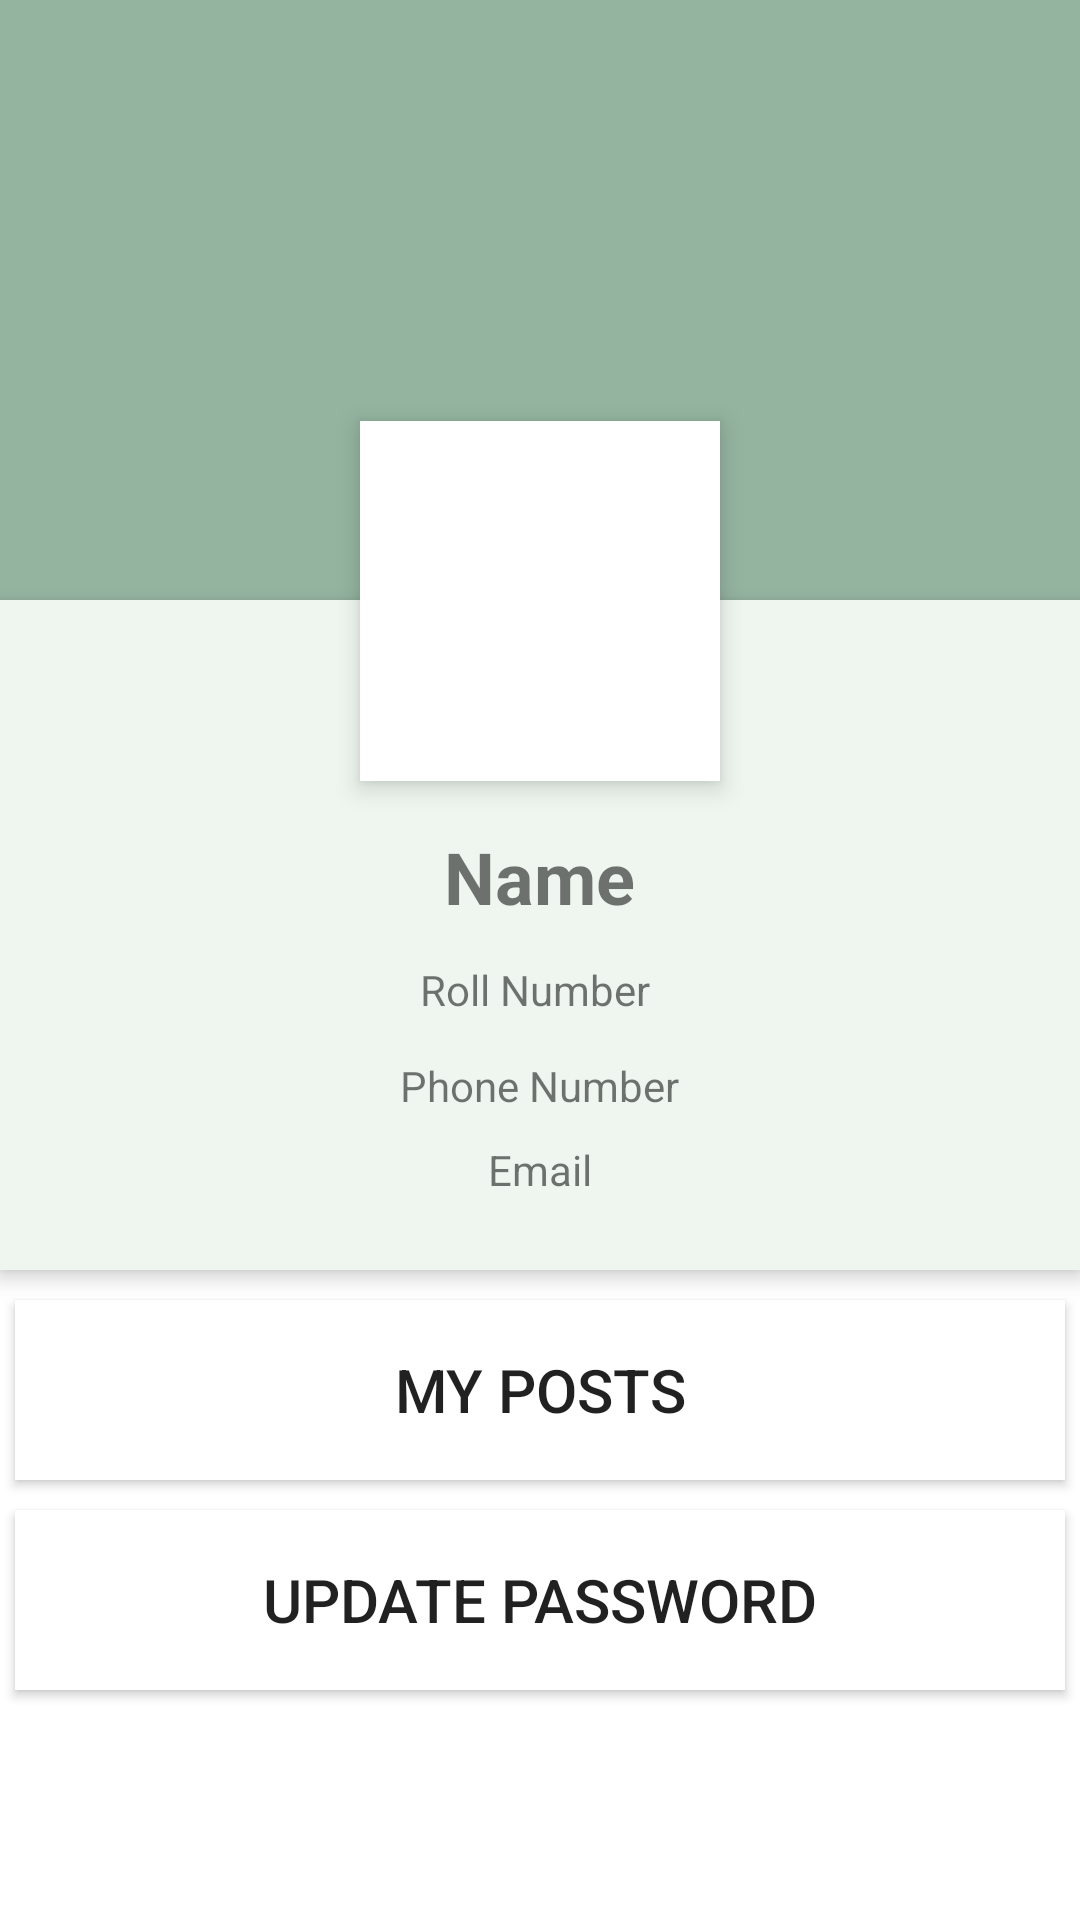

Here is an Android app screen rendered from its layout file. Give the layout XML and the strings, colors and styles it references.
<!-- AndroidManifest.xml: application theme Theme.LostAndFoundAppCS230 -->
<!-- res/layout/fragment_profile_page.xml -->
<?xml version="1.0" encoding="utf-8"?>
<FrameLayout xmlns:android="http://schemas.android.com/apk/res/android"
    xmlns:tools="http://schemas.android.com/tools"
    android:id="@+id/profile_page"
    android:layout_width="match_parent"
    android:layout_height="match_parent"
    tools:context=".ProfilePage">

    <RelativeLayout
        android:layout_width="match_parent"
        android:layout_height="match_parent">

        <ImageView
            android:id="@+id/header_cover_image"
            android:layout_width="match_parent"
            android:layout_height="200dp"
            android:scaleType="centerCrop"
            android:src="@color/darkest_shade" />

        <ImageView
            android:id="@+id/profile_img_profile"
            android:layout_width="120dp"
            android:layout_height="120dp"
            android:layout_below="@+id/header_cover_image"
            android:layout_centerHorizontal="true"
            android:background="@color/white"
            android:layout_marginTop="-60dp"
            android:elevation="5dp"
            android:padding="20dp"
            android:scaleType="centerCrop"
            android:src="@drawable/ic_baseline_person_24" />

        <RelativeLayout
            android:id="@+id/profile_layout"
            android:layout_width="match_parent"
            android:layout_height="wrap_content"
            android:layout_below="@+id/header_cover_image"
            android:background="@color/lightest_shade"
            android:elevation="4dp"
            android:paddingBottom="24dp">

            <TextView
                android:id="@+id/user_profile_name"
                android:layout_width="wrap_content"
                android:layout_height="wrap_content"
                android:layout_centerHorizontal="true"
                android:layout_marginTop="76dp"
                android:text="Name"
                android:textSize="24sp"
                android:textStyle="bold" />

            <TextView
                android:id="@+id/user_rollno"
                android:layout_width="wrap_content"
                android:layout_height="wrap_content"
                android:layout_below="@+id/user_profile_name"
                android:layout_centerHorizontal="true"
                android:layout_marginTop="12dp"
                android:text="Roll Number "
                android:textSize="14sp" />

            <TextView
                android:id="@+id/user_number"
                android:layout_width="wrap_content"
                android:layout_height="wrap_content"
                android:layout_below="@+id/user_profile_name"
                android:layout_centerHorizontal="true"
                android:layout_marginTop="44dp"
                android:text="Phone Number"
                android:textSize="14sp" />

            <TextView
                android:id="@+id/user_email"
                android:layout_width="wrap_content"
                android:layout_height="wrap_content"
                android:layout_below="@+id/user_profile_name"
                android:layout_centerHorizontal="true"
                android:layout_marginTop="72dp"
                android:text="Email"
                android:textSize="14sp" />

        </RelativeLayout>


        <LinearLayout
            android:layout_width="fill_parent"
            android:layout_height="wrap_content"
            android:layout_below="@+id/profile_layout"
            android:layout_marginTop="5dp"
            android:orientation="vertical">

            <Button
                android:layout_width="fill_parent"
                android:layout_height="60dp"
                android:layout_margin="5dp"
                android:background="#fff"
                android:elevation="4dp"
                android:text="My Posts"
                android:textSize="20sp" />

            <Button
                android:layout_width="fill_parent"
                android:layout_height="60dp"
                android:layout_margin="5dp"
                android:background="#fff"
                android:elevation="4dp"
                android:text="Update Password"
                android:textSize="20sp" />
        </LinearLayout>
    </RelativeLayout>
</FrameLayout>
<!-- resources referenced by this layout -->
<resources>
  <color name="darkest_shade">#94B49F</color>
  <color name="lightest_shade">#eef6ef</color>
  <color name="white">#FFFFFFFF</color>
  <style name="Theme.LostAndFoundAppCS230" parent="Theme.MaterialComponents.DayNight.NoActionBar">
          
          <item name="colorPrimary">@color/darkest_shade</item>
          <item name="colorPrimaryVariant">@color/alternate_darkest</item>
          <item name="colorOnPrimary">@color/lightest_shade</item>
          
          <item name="colorSecondary">@color/darkest_shade</item>
          <item name="colorSecondaryVariant">@color/alternate_darkest</item>
          <item name="colorOnSecondary">@color/white</item>
          
          <item name="android:statusBarColor">@color/black</item>
          
      </style>
  <color name="alternate_darkest">#76BA99</color>
  <color name="black">#FF000000</color>
</resources>
